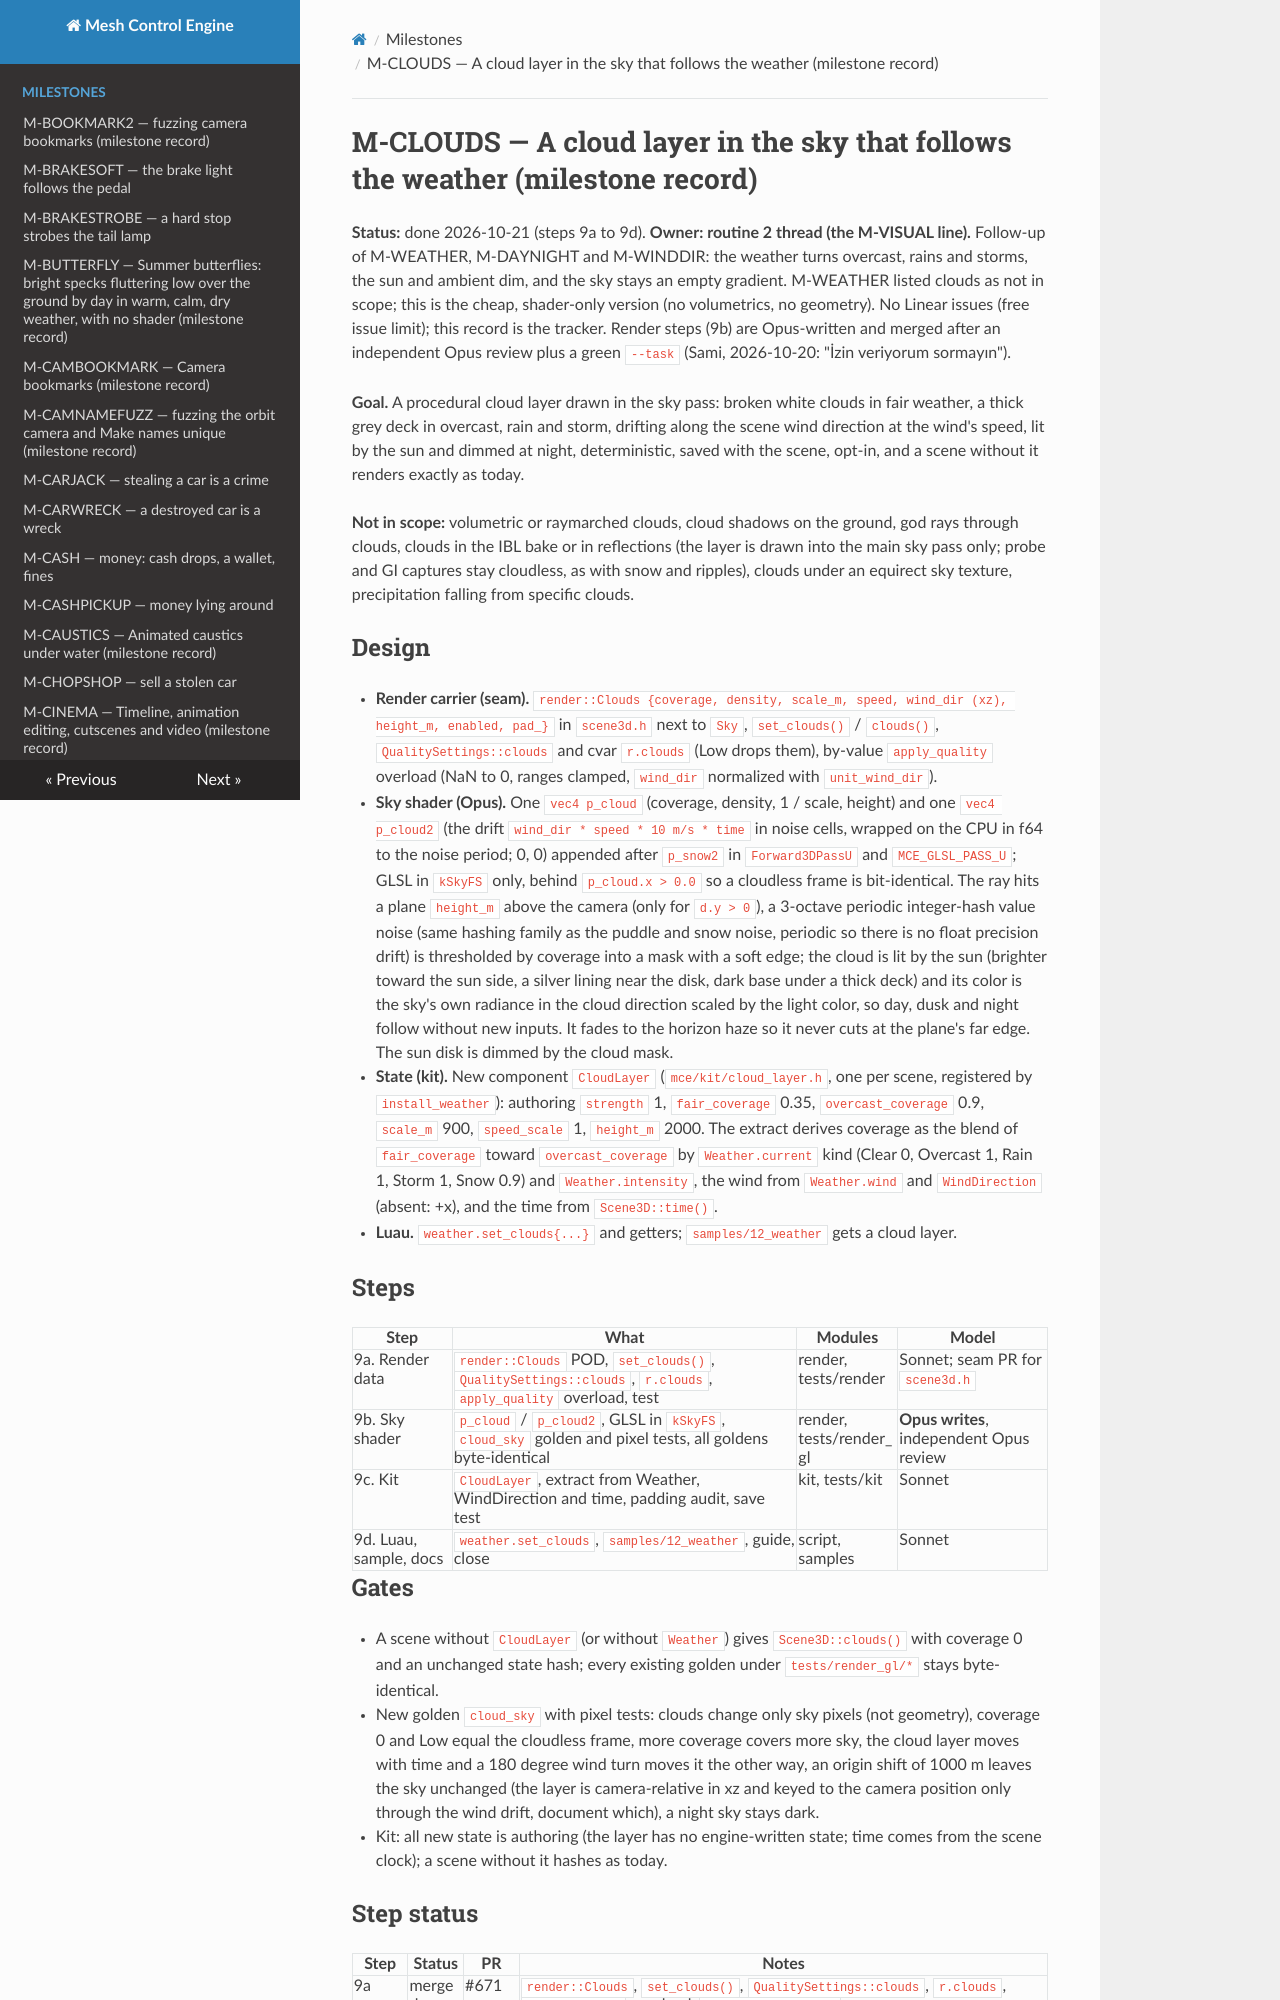

repository: sberkan09/mesh_control_engine · page: milestones/M-CLOUDS/index.html · generator: mkdocs

# M-CLOUDS — A cloud layer in the sky that follows the weather (milestone record)

**Status:** done 2026-10-21 (steps 9a to 9d). **Owner: routine 2 thread (the M-VISUAL line).** Follow-up of M-WEATHER, M-DAYNIGHT and M-WINDDIR: the weather turns overcast, rains and storms, the sun and ambient dim, and the sky stays an empty gradient. M-WEATHER listed clouds as not in scope; this is the cheap, shader-only version (no volumetrics, no geometry). No Linear issues (free issue limit); this record is the tracker. Render steps (9b) are Opus-written and merged after an independent Opus review plus a green `--task` (Sami, 2026-10-20: "İzin veriyorum sormayın").

**Goal.** A procedural cloud layer drawn in the sky pass: broken white clouds in fair weather, a thick grey deck in overcast, rain and storm, drifting along the scene wind direction at the wind's speed, lit by the sun and dimmed at night, deterministic, saved with the scene, opt-in, and a scene without it renders exactly as today.

**Not in scope:** volumetric or raymarched clouds, cloud shadows on the ground, god rays through clouds, clouds in the IBL bake or in reflections (the layer is drawn into the main sky pass only; probe and GI captures stay cloudless, as with snow and ripples), clouds under an equirect sky texture, precipitation falling from specific clouds.

## Design

- **Render carrier (seam).** `render::Clouds {coverage, density, scale_m, speed, wind_dir (xz), height_m, enabled, pad_}` in `scene3d.h` next to `Sky`, `set_clouds()` / `clouds()`, `QualitySettings::clouds` and cvar `r.clouds` (Low drops them), by-value `apply_quality` overload (NaN to 0, ranges clamped, `wind_dir` normalized with `unit_wind_dir`).
- **Sky shader (Opus).** One `vec4 p_cloud` (coverage, density, 1 / scale, height) and one `vec4 p_cloud2` (the drift `wind_dir * speed * 10 m/s * time` in noise cells, wrapped on the CPU in f64 to the noise period; 0, 0) appended after `p_snow2` in `Forward3DPassU` and `MCE_GLSL_PASS_U`; GLSL in `kSkyFS` only, behind `p_cloud.x > 0.0` so a cloudless frame is bit-identical. The ray hits a plane `height_m` above the camera (only for `d.y > 0`), a 3-octave periodic integer-hash value noise (same hashing family as the puddle and snow noise, periodic so there is no float precision drift) is thresholded by coverage into a mask with a soft edge; the cloud is lit by the sun (brighter toward the sun side, a silver lining near the disk, dark base under a thick deck) and its color is the sky's own radiance in the cloud direction scaled by the light color, so day, dusk and night follow without new inputs. It fades to the horizon haze so it never cuts at the plane's far edge. The sun disk is dimmed by the cloud mask.
- **State (kit).** New component `CloudLayer` (`mce/kit/cloud_layer.h`, one per scene, registered by `install_weather`): authoring `strength` 1, `fair_coverage` 0.35, `overcast_coverage` 0.9, `scale_m` 900, `speed_scale` 1, `height_m` 2000. The extract derives coverage as the blend of `fair_coverage` toward `overcast_coverage` by `Weather.current` kind (Clear 0, Overcast 1, Rain 1, Storm 1, Snow 0.9) and `Weather.intensity`, the wind from `Weather.wind` and `WindDirection` (absent: +x), and the time from `Scene3D::time()`.
- **Luau.** `weather.set_clouds{...}` and getters; `samples/12_weather` gets a cloud layer.

## Steps

| Step | What | Modules | Model |
|---|---|---|---|
| 9a. Render data | `render::Clouds` POD, `set_clouds()`, `QualitySettings::clouds`, `r.clouds`, `apply_quality` overload, test | render, tests/render | Sonnet; seam PR for `scene3d.h` |
| 9b. Sky shader | `p_cloud` / `p_cloud2`, GLSL in `kSkyFS`, `cloud_sky` golden and pixel tests, all goldens byte-identical | render, tests/render_gl | **Opus writes**, independent Opus review |
| 9c. Kit | `CloudLayer`, extract from Weather, WindDirection and time, padding audit, save test | kit, tests/kit | Sonnet |
| 9d. Luau, sample, docs | `weather.set_clouds`, `samples/12_weather`, guide, close | script, samples | Sonnet |

## Gates
- A scene without `CloudLayer` (or without `Weather`) gives `Scene3D::clouds()` with coverage 0 and an unchanged state hash; every existing golden under `tests/render_gl/*` stays byte-identical.
- New golden `cloud_sky` with pixel tests: clouds change only sky pixels (not geometry), coverage 0 and Low equal the cloudless frame, more coverage covers more sky, the cloud layer moves with time and a 180 degree wind turn moves it the other way, an origin shift of 1000 m leaves the sky unchanged (the layer is camera-relative in xz and keyed to the camera position only through the wind drift, document which), a night sky stays dark.
- Kit: all new state is authoring (the layer has no engine-written state; time comes from the scene clock); a scene without it hashes as today.
